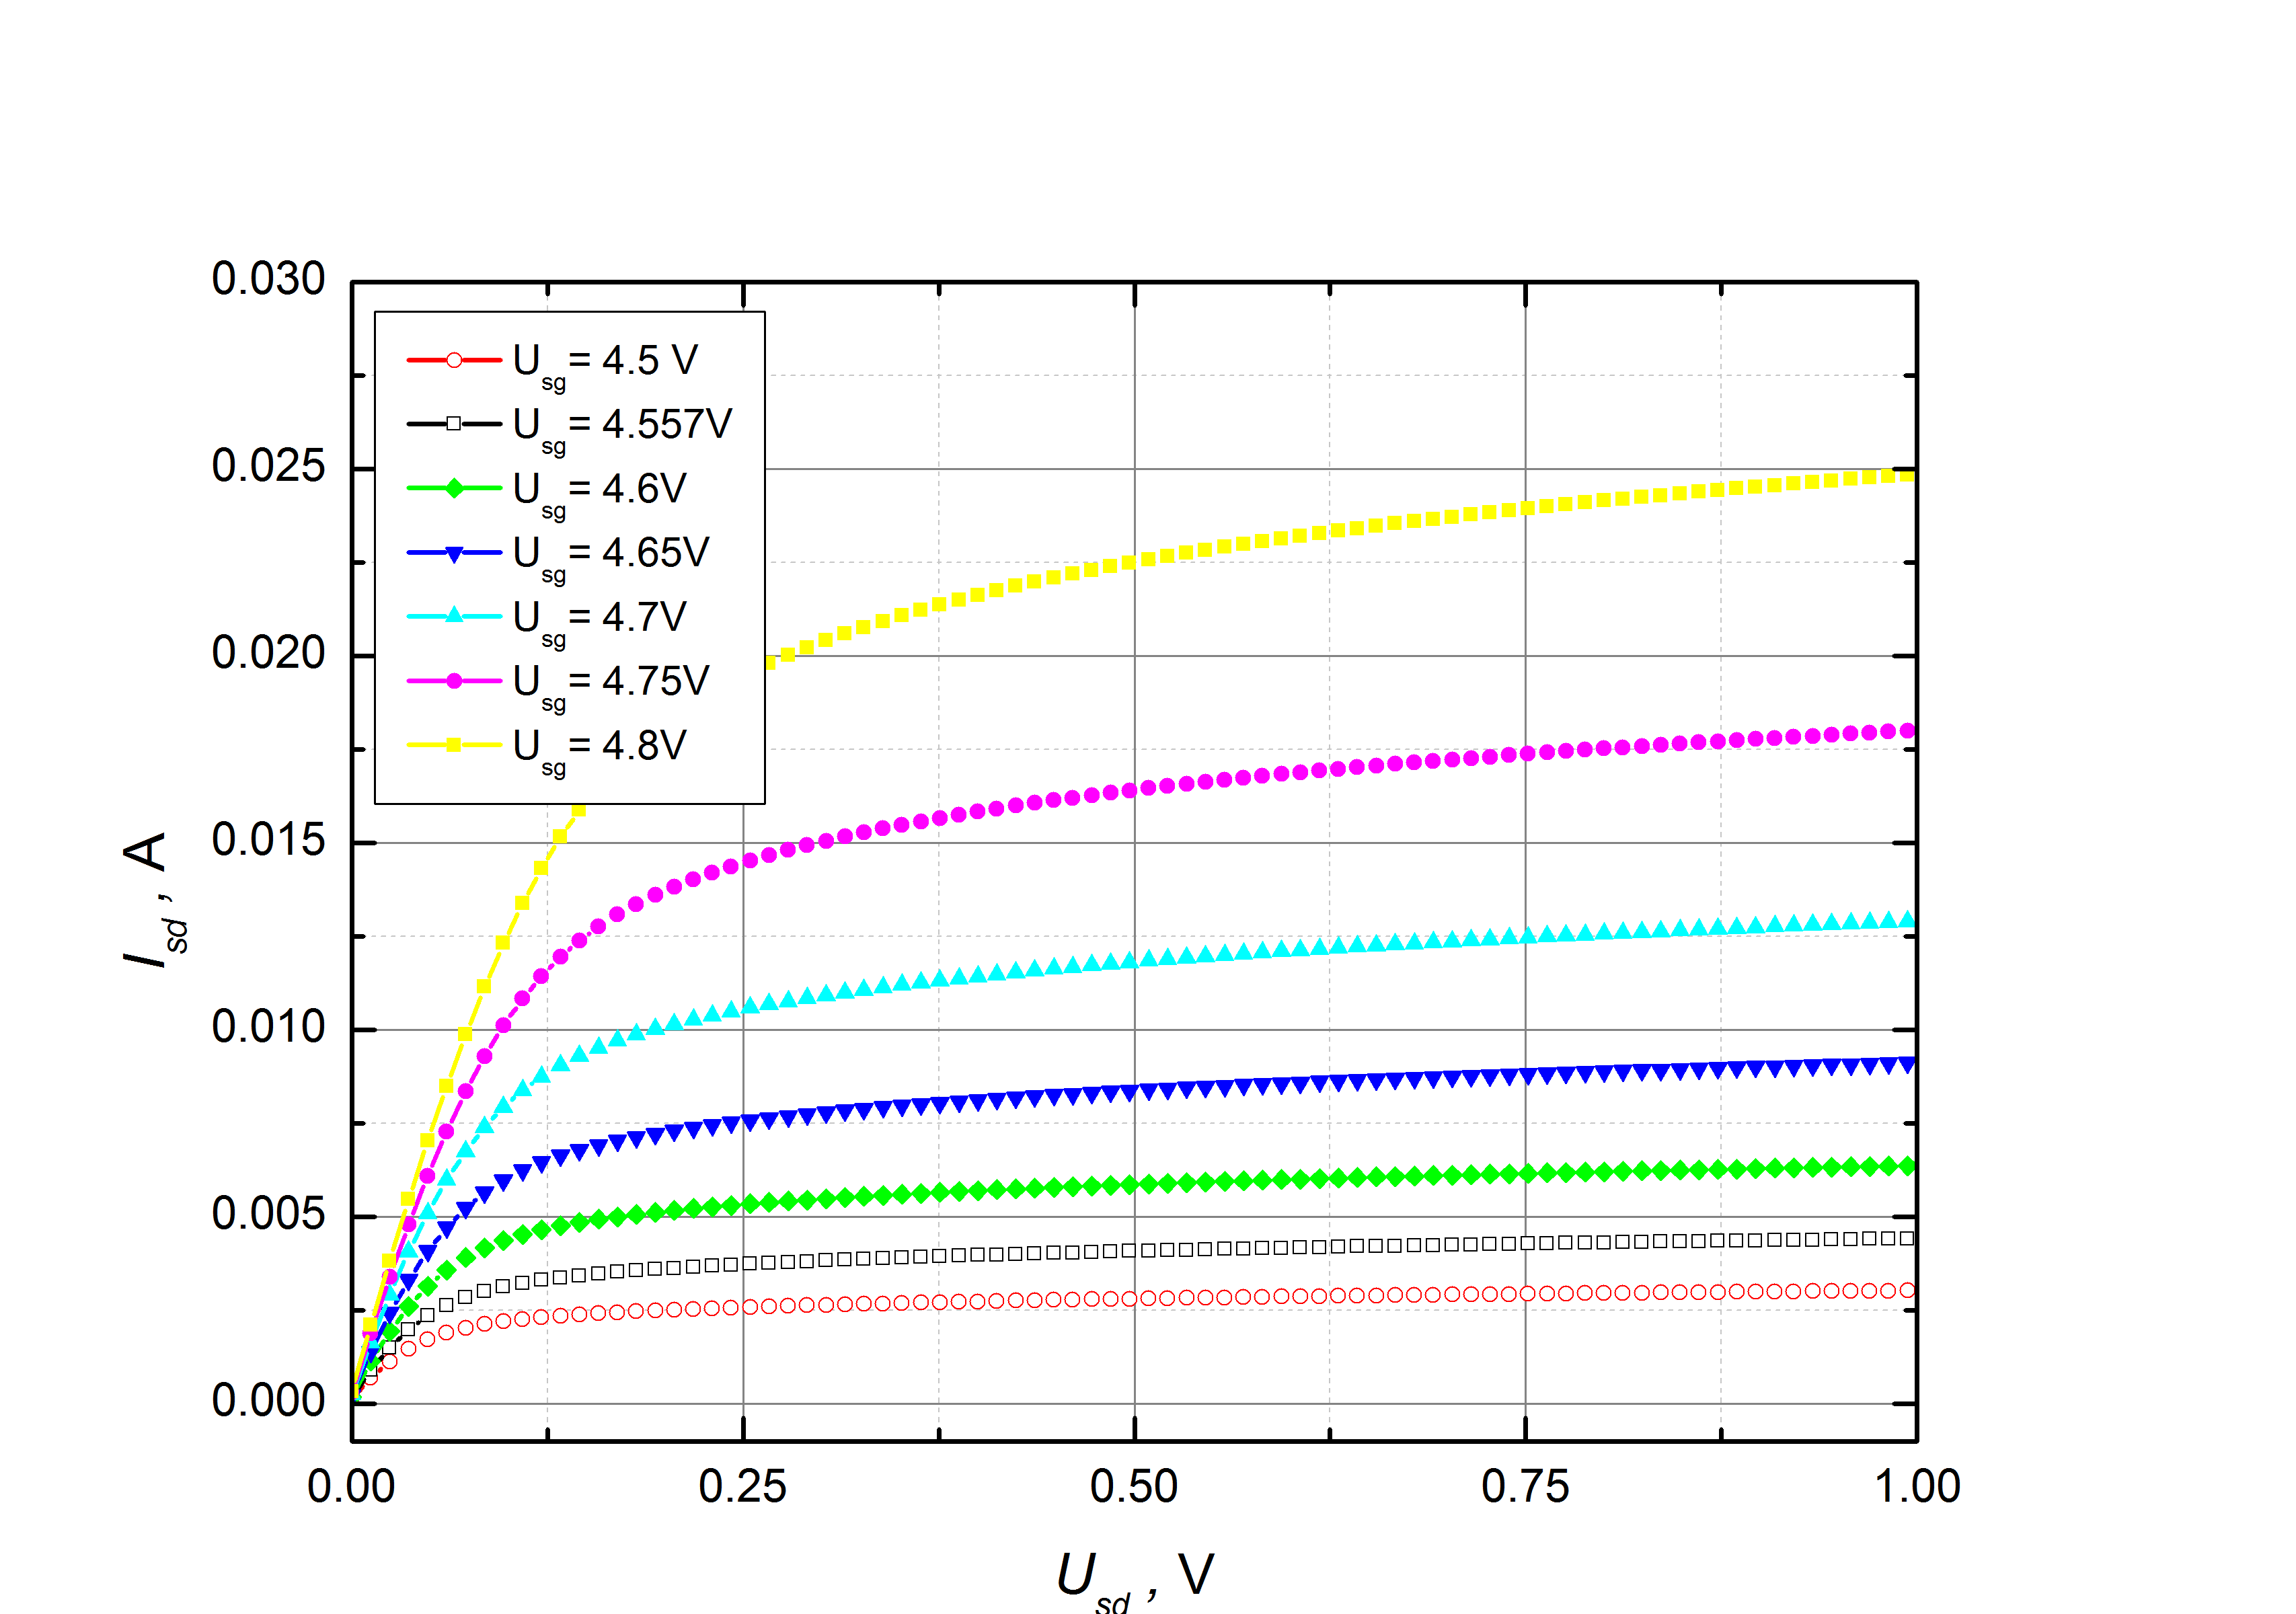

The file beside this chart, header and first rows:
Matavo anoniminis tinginys
Usd, Isd, Isd, Isd, Isd, Isd, Isd, Isd
V, A, A, A, A, A, A, A
, Usg=4.50E+0V, Usg=4.55E+0V, Usg=4.60E+0V, Usg=4.65E+0V, Usg=4.70E+0V, Usg=4.75E+0V, Usg=4.80E+0V
0.00000E+0, 1.20214E-4, 1.52482E-4, 1.90795E-4, 2.26501E-4, 2.60223E-4, 2.91127E-4, 3.18594E-4
1.21212E-2, 6.87362E-4, 8.98313E-4, 1.13848E-3, 1.39348E-3, 1.64803E-3, 1.88887E-3, 2.10568E-3
2.42424E-2, 1.12951E-3, 1.50454E-3, 1.94195E-3, 2.42556E-3, 2.92022E-3, 3.39380E-3, 3.82220E-3
3.63636E-2, 1.46372E-3, 1.98316E-3, 2.60779E-3, 3.32106E-3, 4.07081E-3, 4.79986E-3, 5.46502E-3
4.84848E-2, 1.71246E-3, 2.35290E-3, 3.14618E-3, 4.08156E-3, 5.09415E-3, 6.10012E-3, 7.02705E-3
6.06061E-2, 1.89572E-3, 2.63440E-3, 3.57347E-3, 4.71304E-3, 5.98785E-3, 7.28531E-3, 8.50068E-3
7.27273E-2, 2.03110E-3, 2.84702E-3, 3.90718E-3, 5.22907E-3, 6.75381E-3, 8.35126E-3, 9.87820E-3
8.48485E-2, 2.13188E-3, 3.00857E-3, 4.16705E-3, 5.64491E-3, 7.39998E-3, 9.29571E-3, 1.11541E-2
9.69697E-2, 2.20861E-3, 3.13272E-3, 4.36947E-3, 5.97792E-3, 7.93805E-3, 1.01203E-2, 1.23208E-2
1.09091E-1, 2.26843E-3, 3.23042E-3, 4.52996E-3, 6.24508E-3, 8.38236E-3, 1.08310E-2, 1.33775E-2
1.21212E-1, 2.31699E-3, 3.30882E-3, 4.65895E-3, 6.46159E-3, 8.74894E-3, 1.14383E-2, 1.43222E-2
1.33333E-1, 2.35712E-3, 3.37382E-3, 4.76561E-3, 6.63979E-3, 9.05195E-3, 1.19531E-2, 1.51587E-2
1.45455E-1, 2.39138E-3, 3.42891E-3, 4.85547E-3, 6.78908E-3, 9.30771E-3, 1.23901E-2, 1.58932E-2
1.57576E-1, 2.42117E-3, 3.47690E-3, 4.93313E-3, 6.91751E-3, 9.52357E-3, 1.27632E-2, 1.65342E-2
1.69697E-1, 2.44793E-3, 3.51972E-3, 5.00170E-3, 7.02981E-3, 9.71038E-3, 1.30839E-2, 1.70916E-2
1.81818E-1, 2.47189E-3, 3.55883E-3, 5.06336E-3, 7.12857E-3, 9.87402E-3, 1.33626E-2, 1.75809E-2
1.93939E-1, 2.49413E-3, 3.59400E-3, 5.11939E-3, 7.21811E-3, 1.00204E-2, 1.36076E-2, 1.80087E-2
2.06061E-1, 2.51483E-3, 3.62646E-3, 5.17092E-3, 7.30030E-3, 1.01534E-2, 1.38258E-2, 1.83867E-2
2.18182E-1, 2.53428E-3, 3.65743E-3, 5.21929E-3, 7.37619E-3, 1.02752E-2, 1.40255E-2, 1.87266E-2
2.30303E-1, 2.55268E-3, 3.68569E-3, 5.26399E-3, 7.44589E-3, 1.03865E-2, 1.42072E-2, 1.90324E-2
2.42424E-1, 2.56963E-3, 3.71253E-3, 5.30630E-3, 7.51221E-3, 1.04906E-2, 1.43739E-2, 1.93106E-2
2.54545E-1, 2.58604E-3, 3.73745E-3, 5.34563E-3, 7.57454E-3, 1.05884E-2, 1.45289E-2, 1.95633E-2
2.66667E-1, 2.60173E-3, 3.76170E-3, 5.38368E-3, 7.63311E-3, 1.06800E-2, 1.46735E-2, 1.97981E-2
2.78788E-1, 2.61634E-3, 3.78492E-3, 5.41944E-3, 7.68760E-3, 1.07671E-2, 1.48084E-2, 2.00164E-2
2.90909E-1, 2.63088E-3, 3.80643E-3, 5.45264E-3, 7.74058E-3, 1.08487E-2, 1.49365E-2, 2.02233E-2
3.03030E-1, 2.64422E-3, 3.82748E-3, 5.48517E-3, 7.79091E-3, 1.09264E-2, 1.50556E-2, 2.04128E-2
3.15152E-1, 2.65734E-3, 3.84759E-3, 5.51634E-3, 7.83781E-3, 1.10008E-2, 1.51705E-2, 2.05933E-2
3.27273E-1, 2.66988E-3, 3.86762E-3, 5.54585E-3, 7.88325E-3, 1.10704E-2, 1.52782E-2, 2.07659E-2
3.39394E-1, 2.68155E-3, 3.88559E-3, 5.57471E-3, 7.92764E-3, 1.11381E-2, 1.53829E-2, 2.09283E-2
3.51515E-1, 2.69325E-3, 3.90370E-3, 5.60200E-3, 7.96985E-3, 1.12012E-2, 1.54814E-2, 2.10815E-2
3.63636E-1, 2.70456E-3, 3.92071E-3, 5.62735E-3, 8.01020E-3, 1.12630E-2, 1.55760E-2, 2.12280E-2
3.75758E-1, 2.71572E-3, 3.93779E-3, 5.65295E-3, 8.04867E-3, 1.13215E-2, 1.56670E-2, 2.13670E-2
3.87879E-1, 2.72660E-3, 3.95344E-3, 5.67764E-3, 8.08565E-3, 1.13787E-2, 1.57537E-2, 2.15011E-2
4.00000E-1, 2.73631E-3, 3.96940E-3, 5.70067E-3, 8.12116E-3, 1.14332E-2, 1.58371E-2, 2.16291E-2
4.12121E-1, 2.74613E-3, 3.98413E-3, 5.72333E-3, 8.15650E-3, 1.14864E-2, 1.59181E-2, 2.17528E-2
4.24242E-1, 2.75575E-3, 3.99813E-3, 5.74516E-3, 8.19165E-3, 1.15364E-2, 1.59960E-2, 2.18691E-2
4.36364E-1, 2.76454E-3, 4.01285E-3, 5.76637E-3, 8.22375E-3, 1.15845E-2, 1.60714E-2, 2.19835E-2
4.48485E-1, 2.77358E-3, 4.02634E-3, 5.78650E-3, 8.25477E-3, 1.16339E-2, 1.61402E-2, 2.20918E-2
4.60606E-1, 2.78236E-3, 4.04010E-3, 5.80650E-3, 8.28487E-3, 1.16779E-2, 1.62083E-2, 2.21956E-2
4.72727E-1, 2.79091E-3, 4.05303E-3, 5.82622E-3, 8.31489E-3, 1.17223E-2, 1.62751E-2, 2.22958E-2
4.84848E-1, 2.79917E-3, 4.06559E-3, 5.84501E-3, 8.34320E-3, 1.17648E-2, 1.63397E-2, 2.23924E-2
4.96970E-1, 2.80708E-3, 4.07763E-3, 5.86349E-3, 8.37055E-3, 1.18075E-2, 1.64012E-2, 2.24849E-2
5.09091E-1, 2.81486E-3, 4.08973E-3, 5.88189E-3, 8.39812E-3, 1.18477E-2, 1.64628E-2, 2.25764E-2
5.21212E-1, 2.82224E-3, 4.10142E-3, 5.89932E-3, 8.42350E-3, 1.18876E-2, 1.65184E-2, 2.26627E-2
5.33333E-1, 2.82965E-3, 4.11230E-3, 5.91601E-3, 8.44852E-3, 1.19250E-2, 1.65765E-2, 2.27485E-2
5.45455E-1, 2.83660E-3, 4.12330E-3, 5.93197E-3, 8.47188E-3, 1.19614E-2, 1.66300E-2, 2.28320E-2
5.57576E-1, 2.84356E-3, 4.13424E-3, 5.94801E-3, 8.49654E-3, 1.19979E-2, 1.66841E-2, 2.29138E-2
5.69697E-1, 2.85036E-3, 4.14498E-3, 5.96337E-3, 8.51998E-3, 1.20328E-2, 1.67365E-2, 2.29880E-2
5.81818E-1, 2.85728E-3, 4.15499E-3, 5.97891E-3, 8.54368E-3, 1.20660E-2, 1.67882E-2, 2.30656E-2
5.93939E-1, 2.86374E-3, 4.16450E-3, 5.99370E-3, 8.56684E-3, 1.21000E-2, 1.68401E-2, 2.31386E-2
6.06061E-1, 2.87012E-3, 4.17462E-3, 6.00851E-3, 8.58857E-3, 1.21325E-2, 1.68883E-2, 2.32108E-2
6.18182E-1, 2.87635E-3, 4.18403E-3, 6.02254E-3, 8.60962E-3, 1.21632E-2, 1.69340E-2, 2.32800E-2
6.30303E-1, 2.88286E-3, 4.19364E-3, 6.03723E-3, 8.62971E-3, 1.21942E-2, 1.69793E-2, 2.33464E-2
6.42424E-1, 2.88876E-3, 4.20264E-3, 6.05066E-3, 8.65074E-3, 1.22251E-2, 1.70250E-2, 2.34107E-2
6.54545E-1, 2.89455E-3, 4.21168E-3, 6.06443E-3, 8.67096E-3, 1.22532E-2, 1.70658E-2, 2.34757E-2
6.66667E-1, 2.90008E-3, 4.22055E-3, 6.07807E-3, 8.69018E-3, 1.22812E-2, 1.71085E-2, 2.35407E-2
6.78788E-1, 2.90601E-3, 4.22939E-3, 6.09008E-3, 8.70935E-3, 1.23102E-2, 1.71505E-2, 2.36032E-2
... 43 more rows
